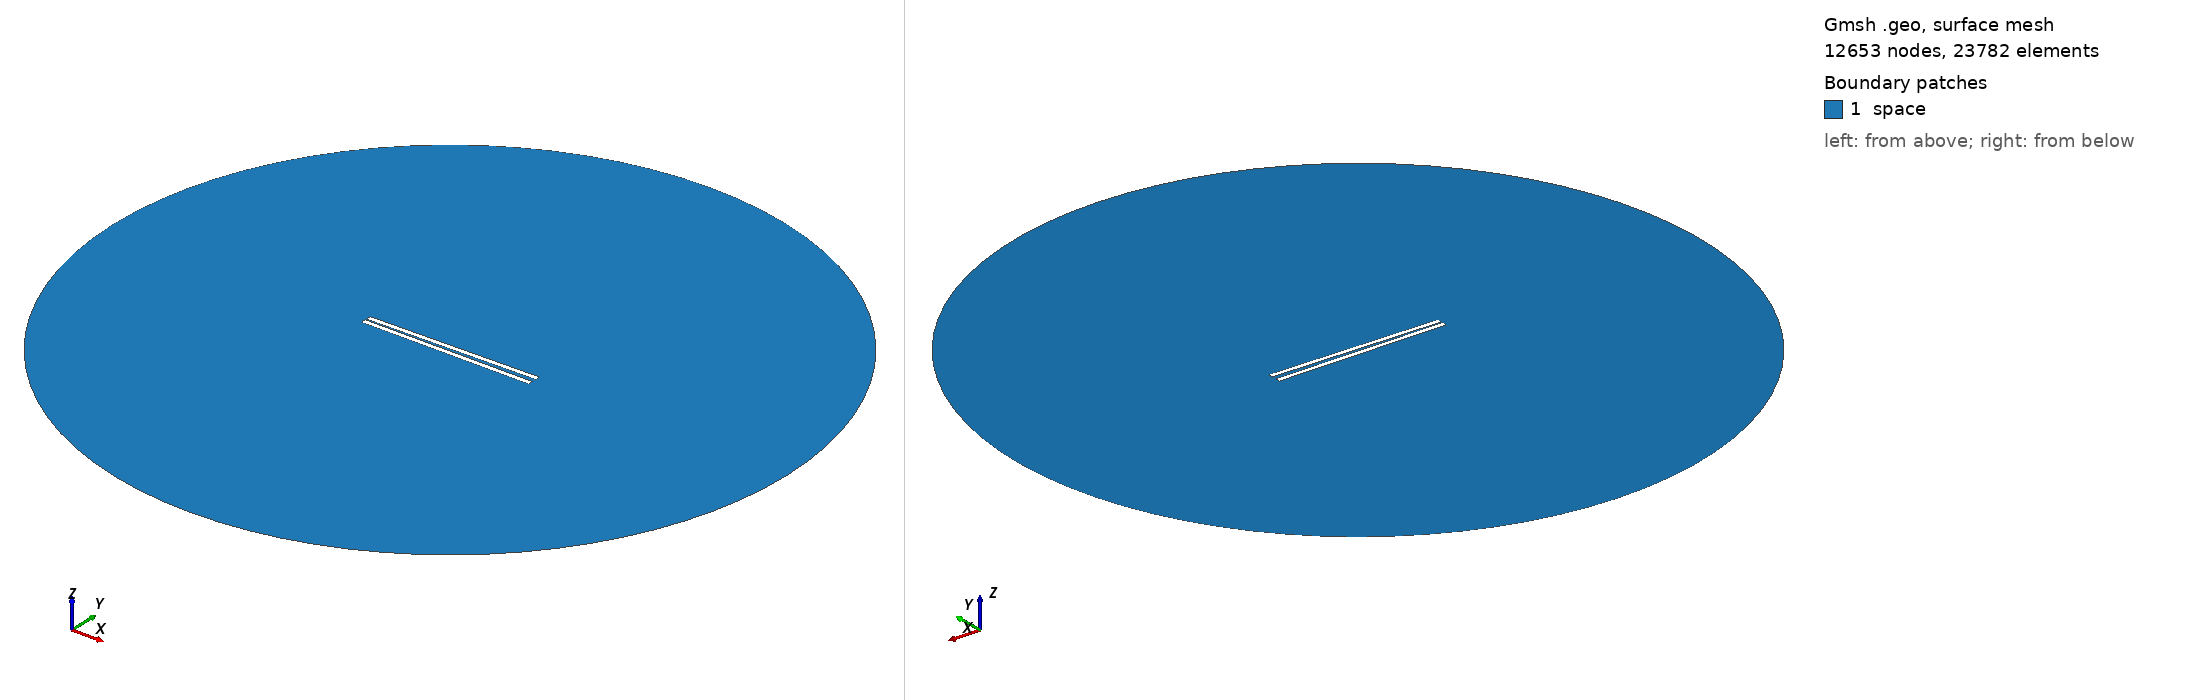

Gmsh geometry script, surface-meshed: 12653 nodes, 23782 surface elements. Boundary patches (legend numbers): 1 space. Left view from above one corner, right view from below the opposite corner. Legend entries are the model's physical surfaces. The drawing asked Gmsh for element sizes between 1% and 20% of the model's largest extent; the script's own settings can give other sizes.

=== 721.geo (drawn) ===
// Set the geometry kernel
SetFactory("OpenCASCADE");

//---------------------------------------
// Rectangles
//---------------------------------------

// Rectangle 1 (top)
Point(1) = {-49.51111111111111, 0.8611111111111112, 0, 1.0};
Point(2) = {49.51111111111111, 0.8611111111111112, 0, 1.0};
Point(3) = {49.51111111111111, 3.883333333333333, 0, 1.0};
Point(4) = {-49.51111111111111, 3.883333333333333, 0, 1.0};

Line(1) = {1, 2};
Line(2) = {2, 3};
Line(3) = {3, 4};
Line(4) = {4, 1};

Line Loop(1) = {1, 2, 3, 4};
Plane Surface(1) = {1};

Rotate { {0, 0, 1}, {0,  0.8611111111111112,  0}, 0.017 } {
  Surface{1};
}

// Rectangle 2 (bottom)
Point(5) = {-49.51111111111111, -0.8611111111111112, 0, 1.0};
Point(6) = {49.51111111111111, -0.8611111111111112, 0, 1.0};
Point(7) = {49.51111111111111, -3.883333333333333, 0, 1.0};
Point(8) = {-49.51111111111111, -3.883333333333333, 0, 1.0};

Line(5) = {5, 6};
Line(6) = {6, 7};
Line(7) = {7, 8};
Line(8) = {8, 5};

Line Loop(2) = {5, 6, 7, 8};
Plane Surface(2) = {2}; 


//---------------------------------------
// Circle
//---------------------------------------

// Define points
Point(9) = {0, 0, 0};        // Center
Point(10) = {200, 0, 0};     // Start point
Point(11) = {0, 200, 0};     // 90 degrees
Point(12) = {-200, 0, 0};    // 180 degrees
Point(13) = {0, -200, 0};    // 270 degrees

// Define circle arcs (each needs start, center, end)
Circle(9) = {10, 9, 11};
Circle(10) = {11, 9, 12};
Circle(11) = {12, 9, 13};
Circle(12) = {13, 9, 10};

// Define curve loop and surface if needed
Curve Loop(3) = {9, 10, 11, 12};
Surface(3) = {3};

// Subtract Rectangles from Circle
BooleanDifference{ Surface{3}; Delete; }{ Surface{1}; Surface{2}; Delete; }

//---------------------------------------
// Transfinite Lines and Surface
//---------------------------------------
r = 7;
Transfinite Line {1, 3} = 50*r Using Progression 1;
Transfinite Line {2, 4} = 2*r Using Progression 1;
Transfinite Line {5, 7} = 50*r Using Progression 1;
Transfinite Line {6, 8} = 2*r Using Progression 1;
Transfinite Line {9, 10, 11, 12} = 20 Using Progression 1;

//---------------------------------------
// Define Physical Groups
//---------------------------------------                

//--- Physical Curves
// Physical groups for boundaries
Physical Line("force_segment", 10) = {1};
Physical Line("upper_plate", 11) = {2, 3, 4};
Physical Line("lower_plate", 12) = {5, 6, 7, 8};
Physical Line("boundary", 20) = {9, 10, 11, 12};

//--- Physical Surfaces
Physical Surface("space", 30) = {3};

//---------------------------------------
// 6. Generate the Mesh
//---------------------------------------
Mesh 2;  // 2D mesh generation
